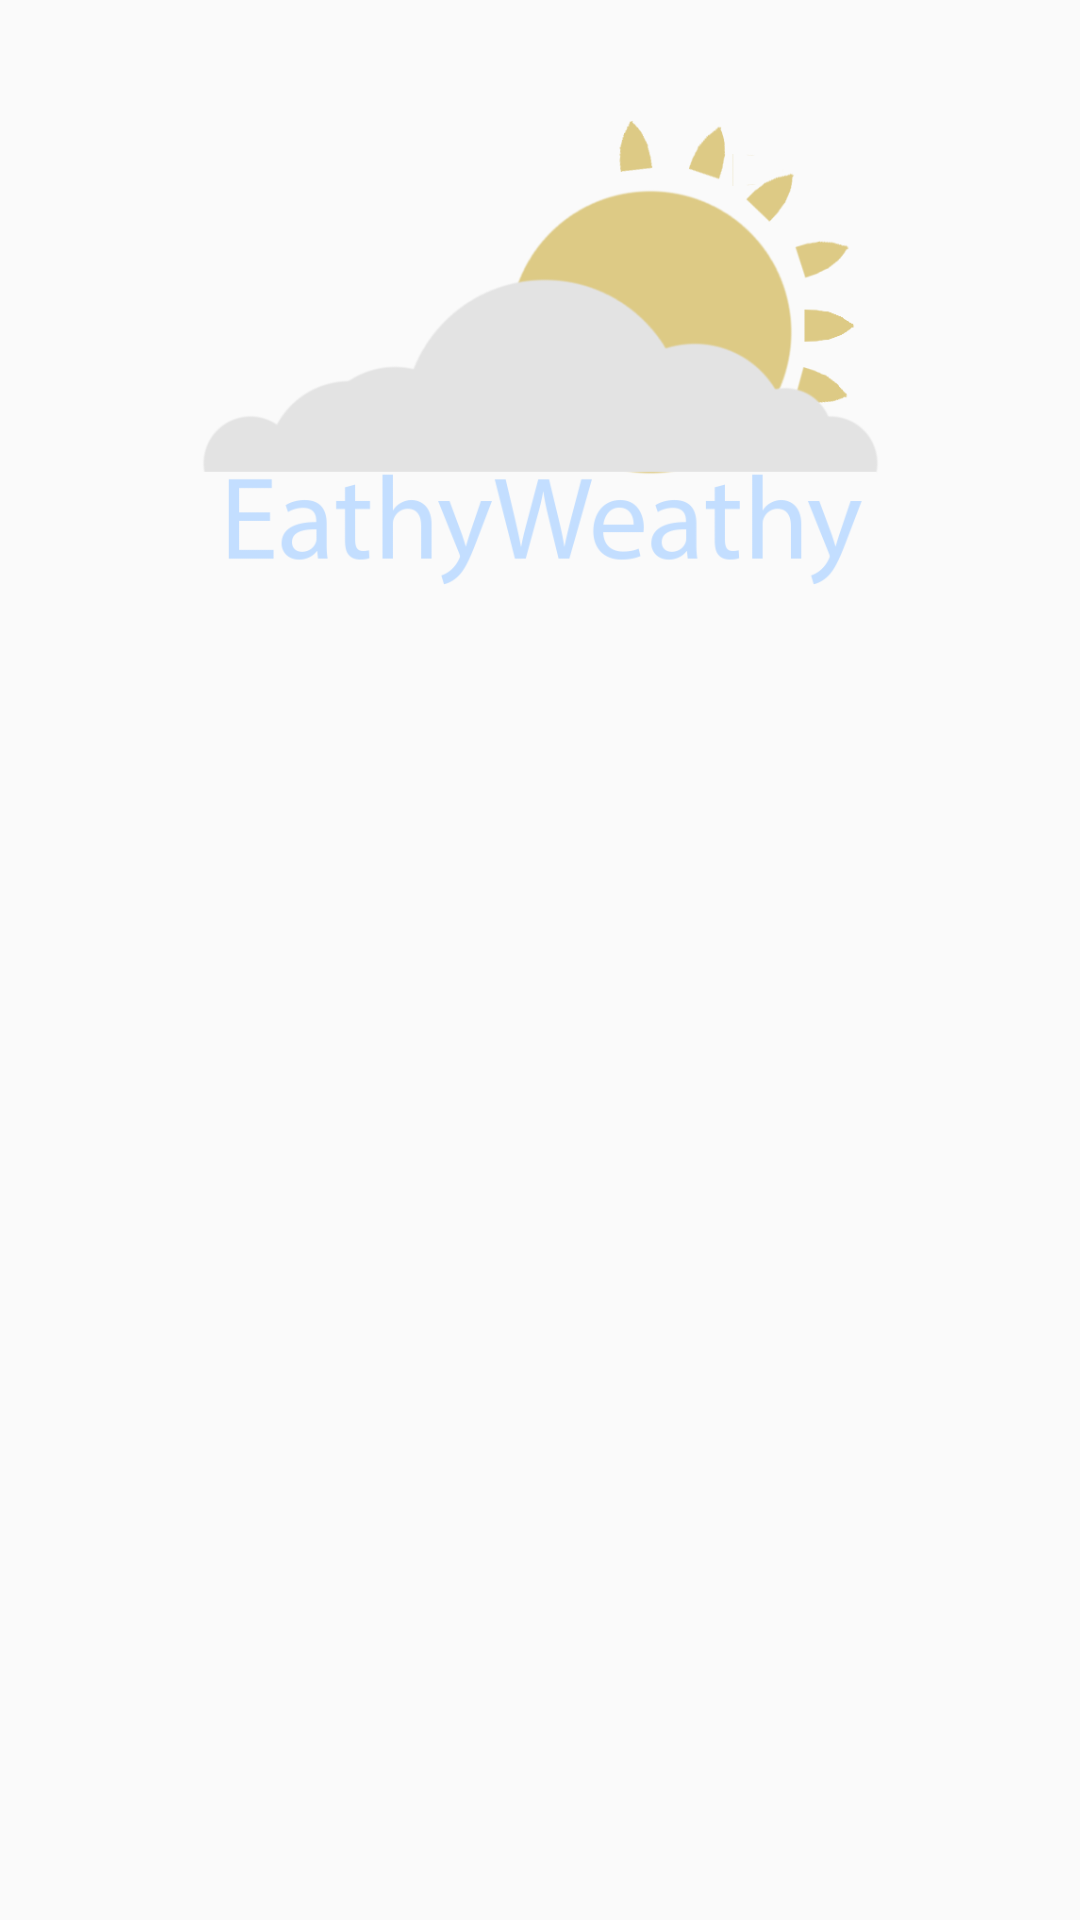

Layout XML and referenced resources for this Android screen:
<!-- AndroidManifest.xml: application theme AppTheme -->
<!-- res/layout/activity_main.xml -->
<?xml version="1.0" encoding="utf-8"?>
<android.support.constraint.ConstraintLayout xmlns:android="http://schemas.android.com/apk/res/android"
    xmlns:app="http://schemas.android.com/apk/res-auto"
    xmlns:tools="http://schemas.android.com/tools"
    android:layout_width="410dp"
    android:layout_height="650dp"
    android:background="@drawable/background3"
    tools:layout_editor_absoluteY="81dp">

    <Button
        android:id="@+id/button"
        android:layout_width="wrap_content"
        android:layout_height="wrap_content"
        android:layout_marginTop="408dp"
        android:layout_marginBottom="676dp"
        android:background="@drawable/startbutton"
        android:onClick="onStartClick"
        app:layout_constraintBottom_toBottomOf="parent"
        app:layout_constraintEnd_toEndOf="parent"
        app:layout_constraintStart_toStartOf="parent"
        app:layout_constraintTop_toTopOf="parent"
        app:layout_constraintVertical_bias="0.0" />

    <ImageView
        android:id="@+id/imageView3"
        android:layout_width="229dp"
        android:layout_height="155dp"
        android:layout_marginTop="40dp"
        app:layout_constraintEnd_toEndOf="parent"
        app:layout_constraintStart_toStartOf="parent"
        app:layout_constraintTop_toTopOf="parent"
        app:srcCompat="@drawable/start_logo"
        android:contentDescription="TODO" />

</android.support.constraint.ConstraintLayout>
<!-- resources referenced by this layout -->
<resources>
  <!-- drawable start_logo: png bitmap (drawable, 28743 bytes) -->
  <!-- drawable startbutton: png bitmap (drawable, 9970 bytes) -->
  <style name="AppTheme" parent="Theme.AppCompat.Light.DarkActionBar">
          
          <item name="colorPrimary">#6DAEC5</item>
          <item name="colorPrimaryDark">@color/colorPrimaryDark</item>
          <item name="colorAccent">@color/colorAccent</item>
      </style>
  <!-- not gathered from this repository: default colours our renderer supplied (Android Studio template values) -->
  <color name="colorPrimaryDark">#FF3700B3</color>
  <color name="colorAccent">#FF03DAC5</color>
</resources>
